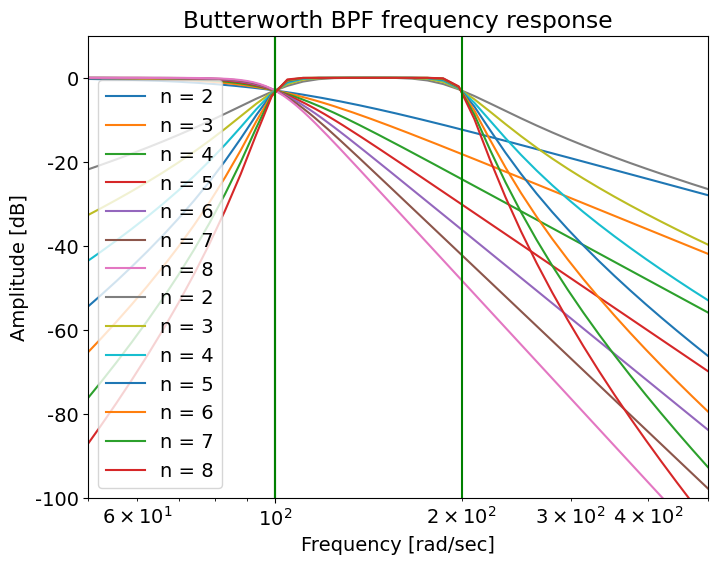

Write Python code to recreate this figure.
from scipy import signal
from matplotlib import pyplot as plt
import numpy as np

plt.rcParams['font.family'] = 'Palatino Linotype'
plt.rcParams['font.size'] = 14
plt.rcParams['figure.figsize'] = [8,6]
plt.rcParams['legend.loc'] = 'best'

for n in range(2, 9):
    b, a = signal.butter(n, 100, 'low', analog=True)
    w, h = signal.freqs(b, a)
    plt.semilogx(w, 20 * np.log10(abs(h)), label='n = %d' % n)

plt.title('Butterworth LPF frequency response')
plt.xlabel('Frequency [rad/sec]')
plt.xlim(40, 300)
plt.ylabel('Amplitude [dB]')
plt.ylim(-80, 10)
# plt.margins(0, 0.1)
plt.grid(which='both', axis='both')
plt.axvline(100, color='green') # cutoff frequency
plt.legend()
plt.show()

for n in range(2, 9):
    b, a = signal.butter(n, [100, 200], btype='bandpass', analog=True)
    w, h = signal.freqs(b, a)
    plt.semilogx(w, 20 * np.log10(abs(h)), label='n = %d' % n)

plt.title('Butterworth BPF frequency response')
plt.xlabel('Frequency [rad/sec]')
plt.ylabel('Amplitude [dB]')
plt.xlim(50, 500)
plt.ylim(-100, 10)
# plt.margins(0, 0.1)
plt.grid(which='both', axis='both')
plt.axvline(100, color='green') # cutoff frequency
plt.axvline(200, color='green') # cutoff frequency
plt.legend()
plt.show()